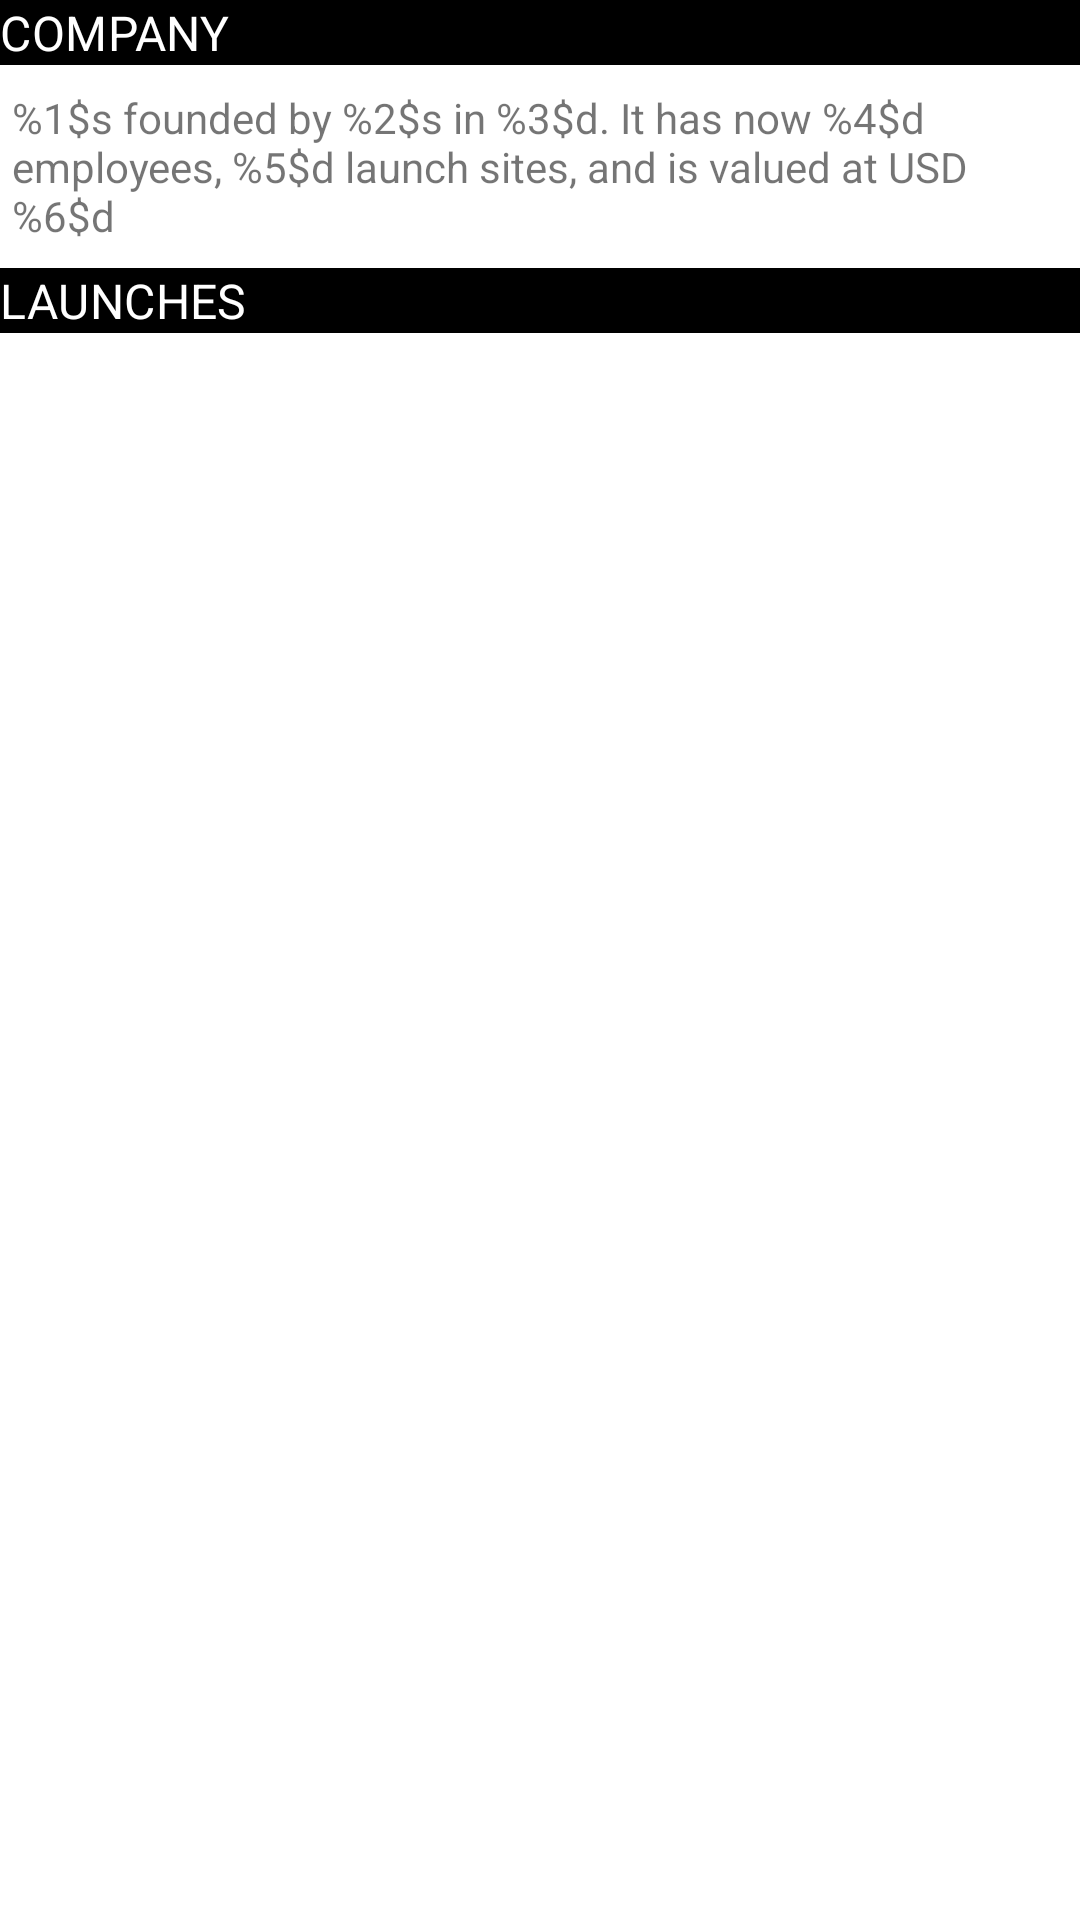

The Android layout XML behind this screen, and the referenced resources:
<!-- AndroidManifest.xml: application theme Theme.SpaceXAPITest -->
<!-- res/layout/spacex_company_info_display.xml -->
<?xml version="1.0" encoding="utf-8"?>
<androidx.constraintlayout.widget.ConstraintLayout xmlns:android="http://schemas.android.com/apk/res/android"
    xmlns:tools="http://schemas.android.com/tools"
    android:layout_width="match_parent"
    android:layout_height="match_parent"
    xmlns:app="http://schemas.android.com/apk/res-auto">

    <TextView
        android:id="@+id/tv_spx_company_title"
        android:layout_width="match_parent"
        android:layout_height="wrap_content"
        android:text="@string/company"
        android:textAppearance="@style/TextAppearance.MaterialComponents.Subtitle1"
        android:textColor="@color/white"
        android:background="@color/black"
        app:layout_constraintTop_toTopOf="parent"
        />
    <TextView
        android:id="@+id/tv_spx_company_info"
        android:layout_width="match_parent"
        android:layout_height="wrap_content"
        android:layout_marginTop="4dp"
        android:padding="4dp"
        tools:text=
            "{companyName} founded by {founderName} in {year}. It has now {employees} employees, {launch_sites} launch sites, and is valued at USD {valuation}"
        android:text="@string/company_info"
        app:layout_constraintTop_toBottomOf="@+id/tv_spx_company_title"
        />
    <TextView
        android:id="@+id/tv_spx_launch_title"
        android:layout_width="match_parent"
        android:layout_height="wrap_content"
        android:layout_marginTop="4dp"
        android:text="@string/launches"
        android:textAppearance="@style/TextAppearance.MaterialComponents.Subtitle1"
        android:textColor="@color/white"
        android:background="@color/black"
        app:layout_constraintTop_toBottomOf="@+id/tv_spx_company_info"
        />




</androidx.constraintlayout.widget.ConstraintLayout>
<!-- resources referenced by this layout -->
<resources>
  <color name="black">#FF000000</color>
  <color name="white">#FFFFFFFF</color>
  <string name="company">COMPANY</string>
  <string name="company_info">%1$s founded by %2$s in %3$d. It has now %4$d employees, %5$d launch sites, and is valued at USD %6$d</string>
  <string name="launches">LAUNCHES</string>
  <style name="Theme.SpaceXAPITest" parent="Theme.MaterialComponents.DayNight.NoActionBar">
          
          <item name="colorPrimary">@color/black</item>
          <item name="colorPrimaryVariant">@color/black</item>
          <item name="colorOnPrimary">@color/white</item>
          
          <item name="colorSecondary">@color/teal_200</item>
          <item name="colorSecondaryVariant">@color/teal_700</item>
          <item name="colorOnSecondary">@color/black</item>
          
          <item name="android:statusBarColor">?attr/colorPrimaryVariant</item>
          
          <item name="android:actionOverflowButtonStyle">@style/Widget.ActionButton.Overflow</item>
      </style>
  <color name="teal_200">#FF03DAC5</color>
  <color name="teal_700">#FF018786</color>
  <style name="Widget.ActionButton.Overflow" parent="@android:style/Widget.Holo.ActionButton.Overflow">
          <item name="android:src">@drawable/ic_filter</item>
      </style>
  <!-- drawable ic_filter (drawable) -->
  <vector android:height="24dp" android:tint="#BAB6B6"
      android:viewportHeight="24" android:viewportWidth="24"
      android:width="24dp" xmlns:android="http://schemas.android.com/apk/res/android">
      <path android:fillColor="@android:color/white" android:pathData="M4.25,5.61C6.27,8.2 10,13 10,13v6c0,0.55 0.45,1 1,1h2c0.55,0 1,-0.45 1,-1v-6c0,0 3.72,-4.8 5.74,-7.39C20.25,4.95 19.78,4 18.95,4H5.04C4.21,4 3.74,4.95 4.25,5.61z"/>
  </vector>
</resources>
